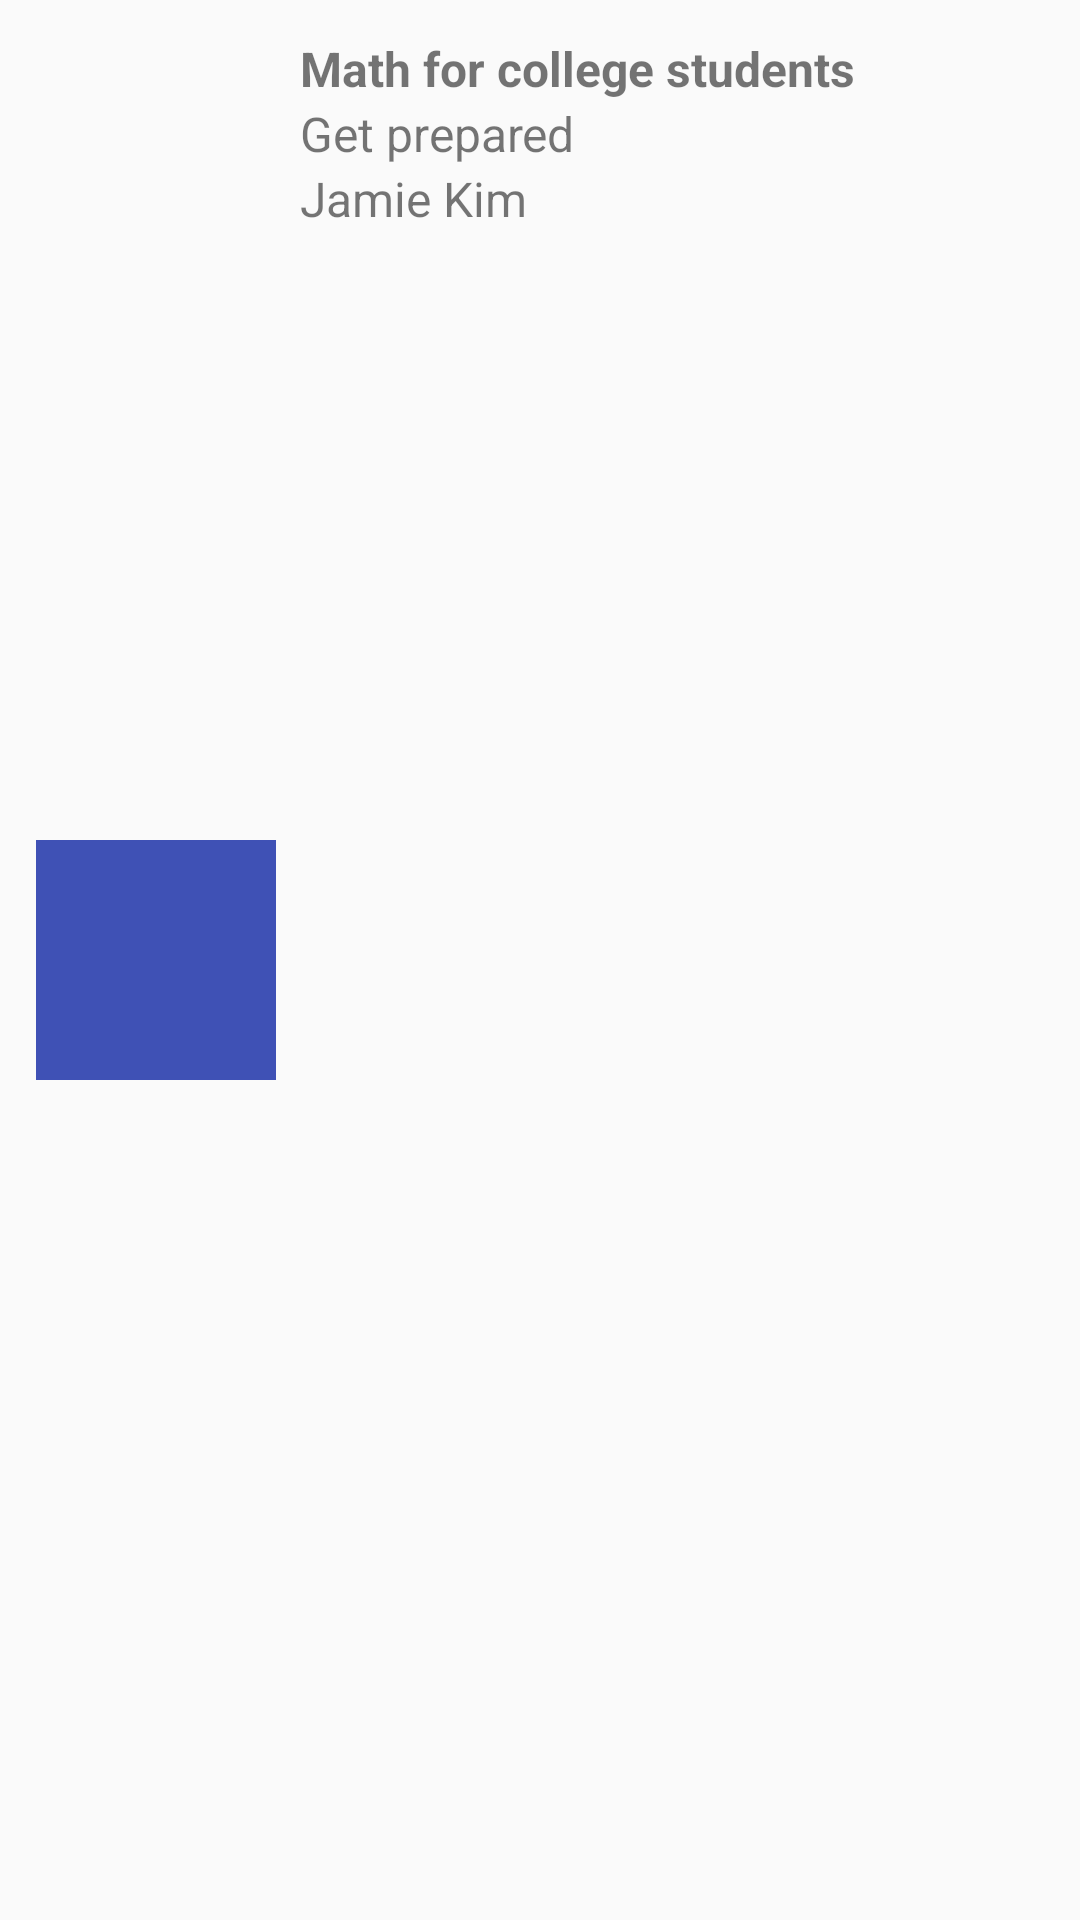

Here is an Android app screen rendered from its layout file. Give the layout XML and the strings, colors and styles it references.
<!-- AndroidManifest.xml: application theme AppTheme -->
<!-- res/layout/layout_search_course_item.xml -->
<?xml version="1.0" encoding="utf-8"?>
<LinearLayout xmlns:android="http://schemas.android.com/apk/res/android"
    android:orientation="horizontal"
    android:layout_width="match_parent"
    android:layout_height="wrap_content"
    android:padding="12dp"
    android:gravity="center_vertical">

    <ImageView
    android:layout_width="80dp"
    android:layout_height="80dp"
    android:id="@+id/courseImage"
    android:background="@color/colorPrimary"/>

    <LinearLayout
        android:layout_weight="3"
        android:layout_width="match_parent"
        android:layout_height="match_parent"
        android:orientation="vertical">

        <TextView
            android:layout_width="wrap_content"
            android:layout_height="wrap_content"
            android:layout_marginLeft="8dp"
            android:textStyle="bold"
            android:id="@+id/courseTitle"
            android:text="Math for college students"
            android:textSize="16sp"
            />

        <TextView
            android:layout_width="wrap_content"
            android:layout_height="wrap_content"
            android:layout_marginLeft="8dp"
            android:id="@+id/subTitle"
            android:text="Get prepared"
            android:textSize="16sp"
            />

        <TextView
            android:layout_width="wrap_content"
            android:layout_height="wrap_content"
            android:layout_marginLeft="8dp"
            android:id="@+id/instructor"
            android:text="Jamie Kim"
            android:textSize="16sp"
            />


    </LinearLayout>



</LinearLayout>
<!-- resources referenced by this layout -->
<resources>
  <color name="colorPrimary">#3F51B5</color>
  <style name="AppTheme" parent="Theme.AppCompat.Light.NoActionBar">
          
          <item name="colorPrimary">@color/colorPrimary</item>
          <item name="colorPrimaryDark">@color/colorPrimaryDark</item>
          <item name="colorAccent">@color/colorAccent</item>
  
      </style>
  <color name="colorPrimaryDark">#303F9F</color>
  <color name="colorAccent">#FF4081</color>
</resources>
